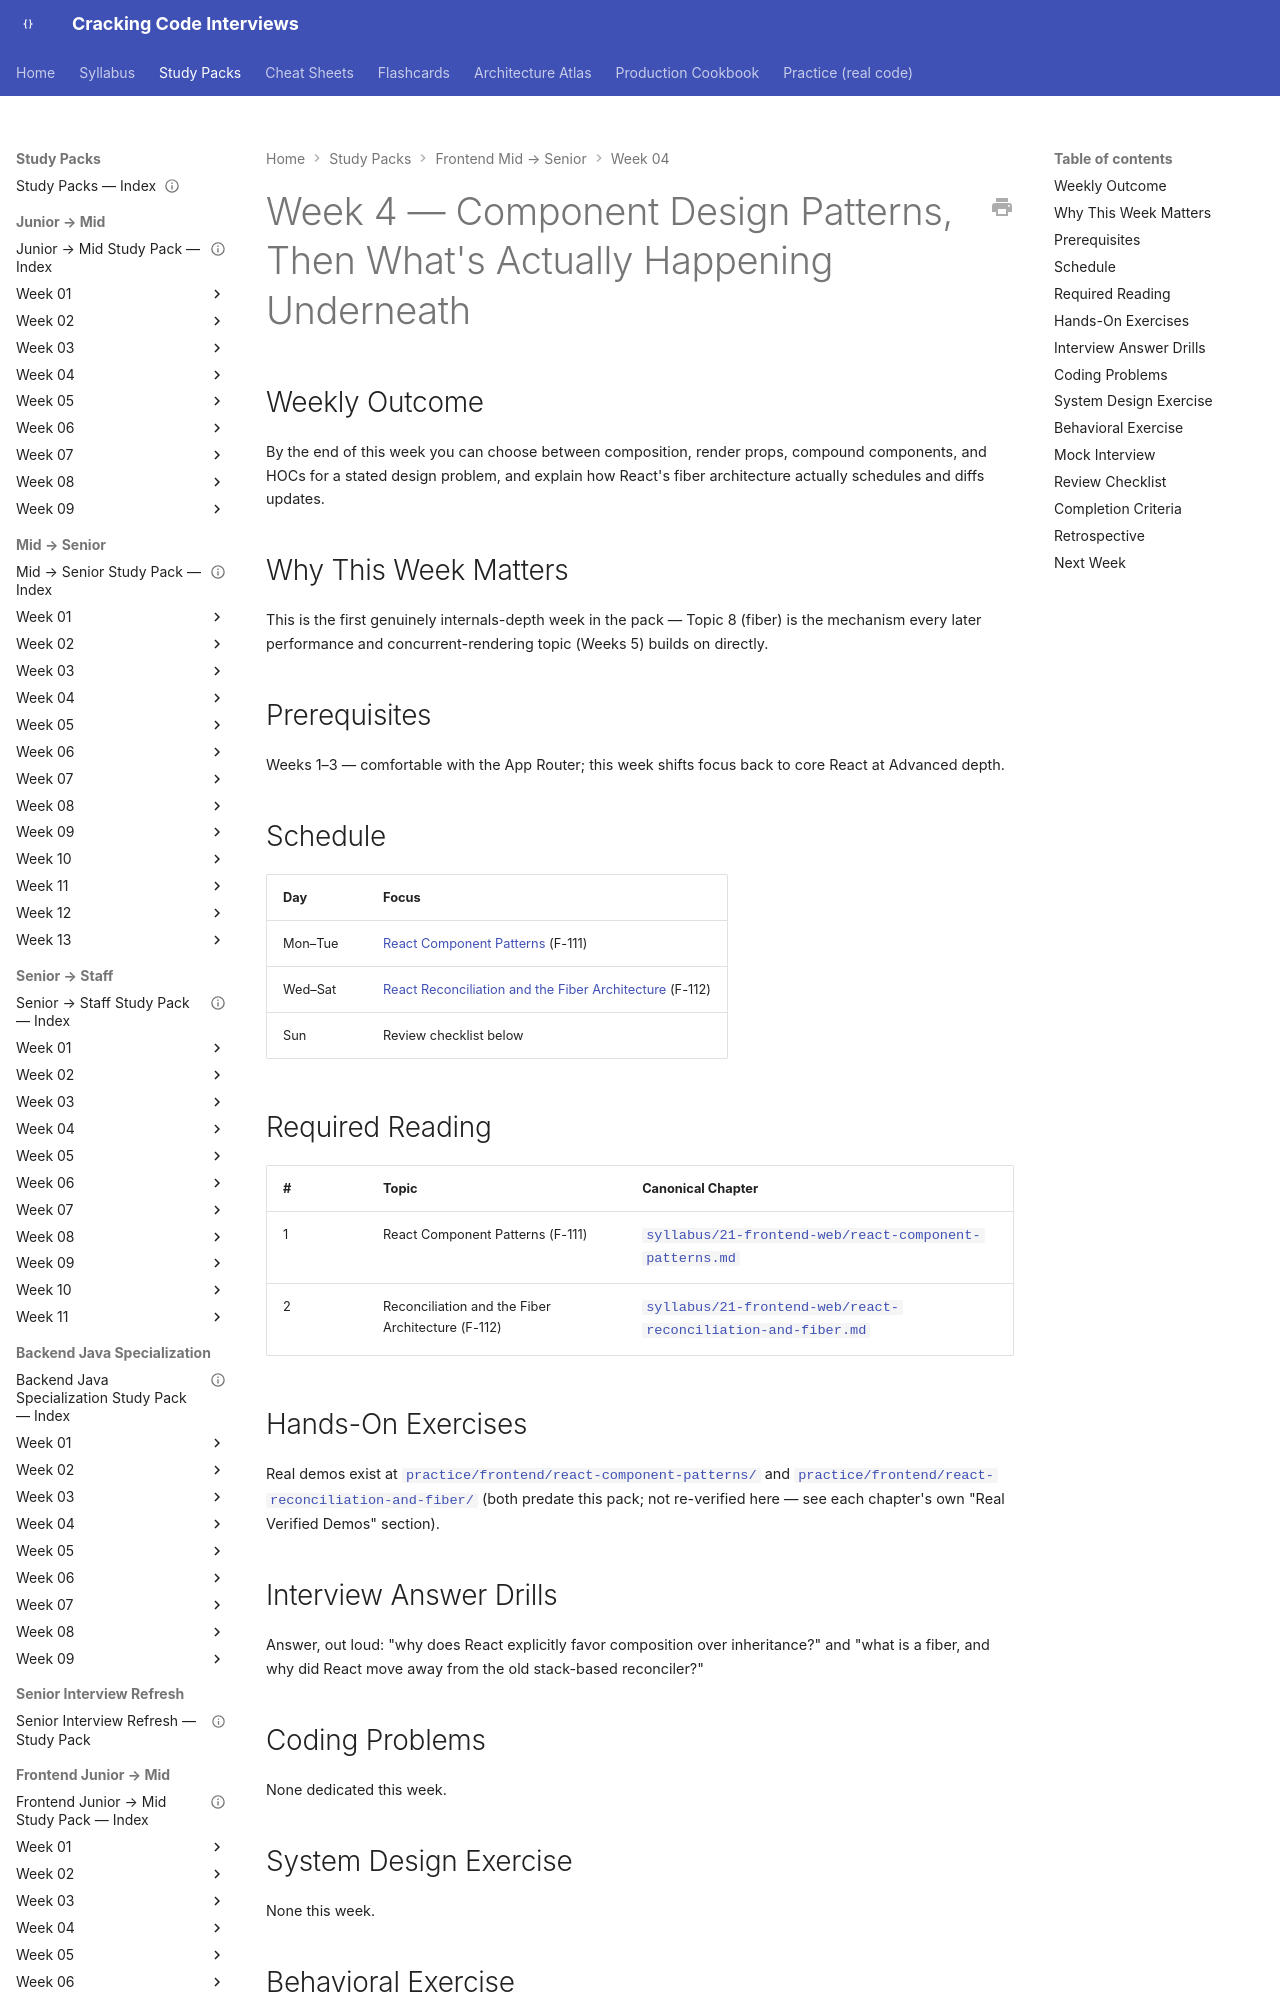

repository: JuanMelendres/cracking-code-interviews · page: study-packs/frontend-mid-to-senior/week-04/index.html · generator: mkdocs

---
title: "Frontend Mid → Senior, Week 4 — Component Design Patterns, Then What's Actually Happening Underneath"
document_type: study-pack
week: 4
track: frontend-mid-to-senior
status: draft
estimated_hours: 8
last_reviewed: 2026-09-08
---

# Week 4 — Component Design Patterns, Then What's Actually Happening Underneath

## Weekly Outcome

By the end of this week you can choose between composition, render props, compound components, and HOCs for a stated design problem, and explain how React's fiber architecture actually schedules and diffs updates.

## Why This Week Matters

This is the first genuinely internals-depth week in the pack — Topic 8 (fiber) is the mechanism every later performance and concurrent-rendering topic (Weeks 5) builds on directly.

## Prerequisites

Weeks 1–3 — comfortable with the App Router; this week shifts focus back to core React at Advanced depth.

## Schedule

| Day | Focus |
|---|---|
| Mon–Tue | [React Component Patterns](../../../syllabus/21-frontend-web/react-component-patterns.md) (F-111) |
| Wed–Sat | [React Reconciliation and the Fiber Architecture](../../../syllabus/21-frontend-web/react-reconciliation-and-fiber.md) (F-112) |
| Sun | Review checklist below |
